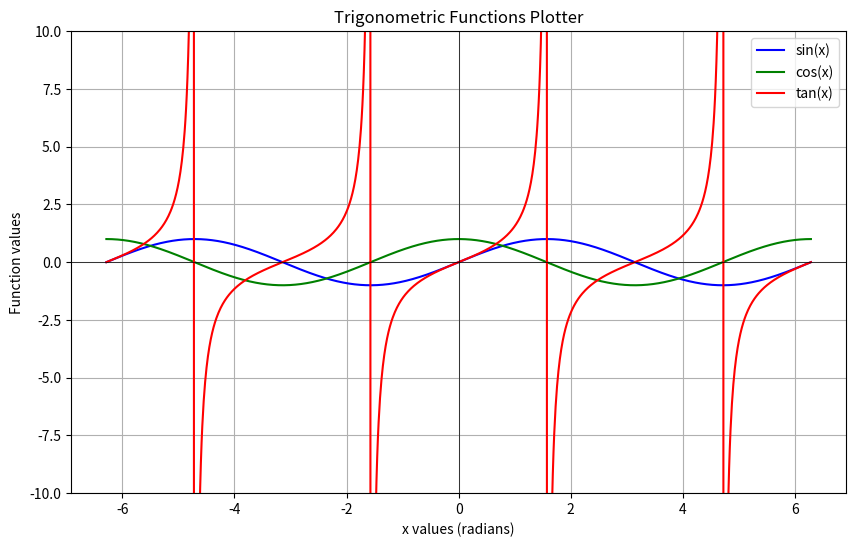

The script that saved this image:
import numpy as np
import matplotlib.pyplot as plt

# Project title
project_title = "Trigonometric Functions Plotter"

# Generate values from -2π to 2π
x = np.linspace(-2 * np.pi, 2 * np.pi, 1000)

# Calculate the trigonometric functions
y_sin = np.sin(x)
y_cos = np.cos(x)
y_tan = np.tan(x)

# Set up the plot
plt.figure(figsize=(10, 6))
plt.title(project_title)
plt.plot(x, y_sin, label='sin(x)', color='blue')
plt.plot(x, y_cos, label='cos(x)', color='green')
plt.plot(x, y_tan, label='tan(x)', color='red')

# Set y-limits for better visualization (tan(x) can go to infinity)
plt.ylim(-10, 10)

# Adding grid, legend, and labels
plt.grid(True)
plt.xlabel('x values (radians)')
plt.ylabel('Function values')
plt.axhline(0, color='black', linewidth=0.5)
plt.axvline(0, color='black', linewidth=0.5)
plt.legend()

# Display the plot
plt.show()
